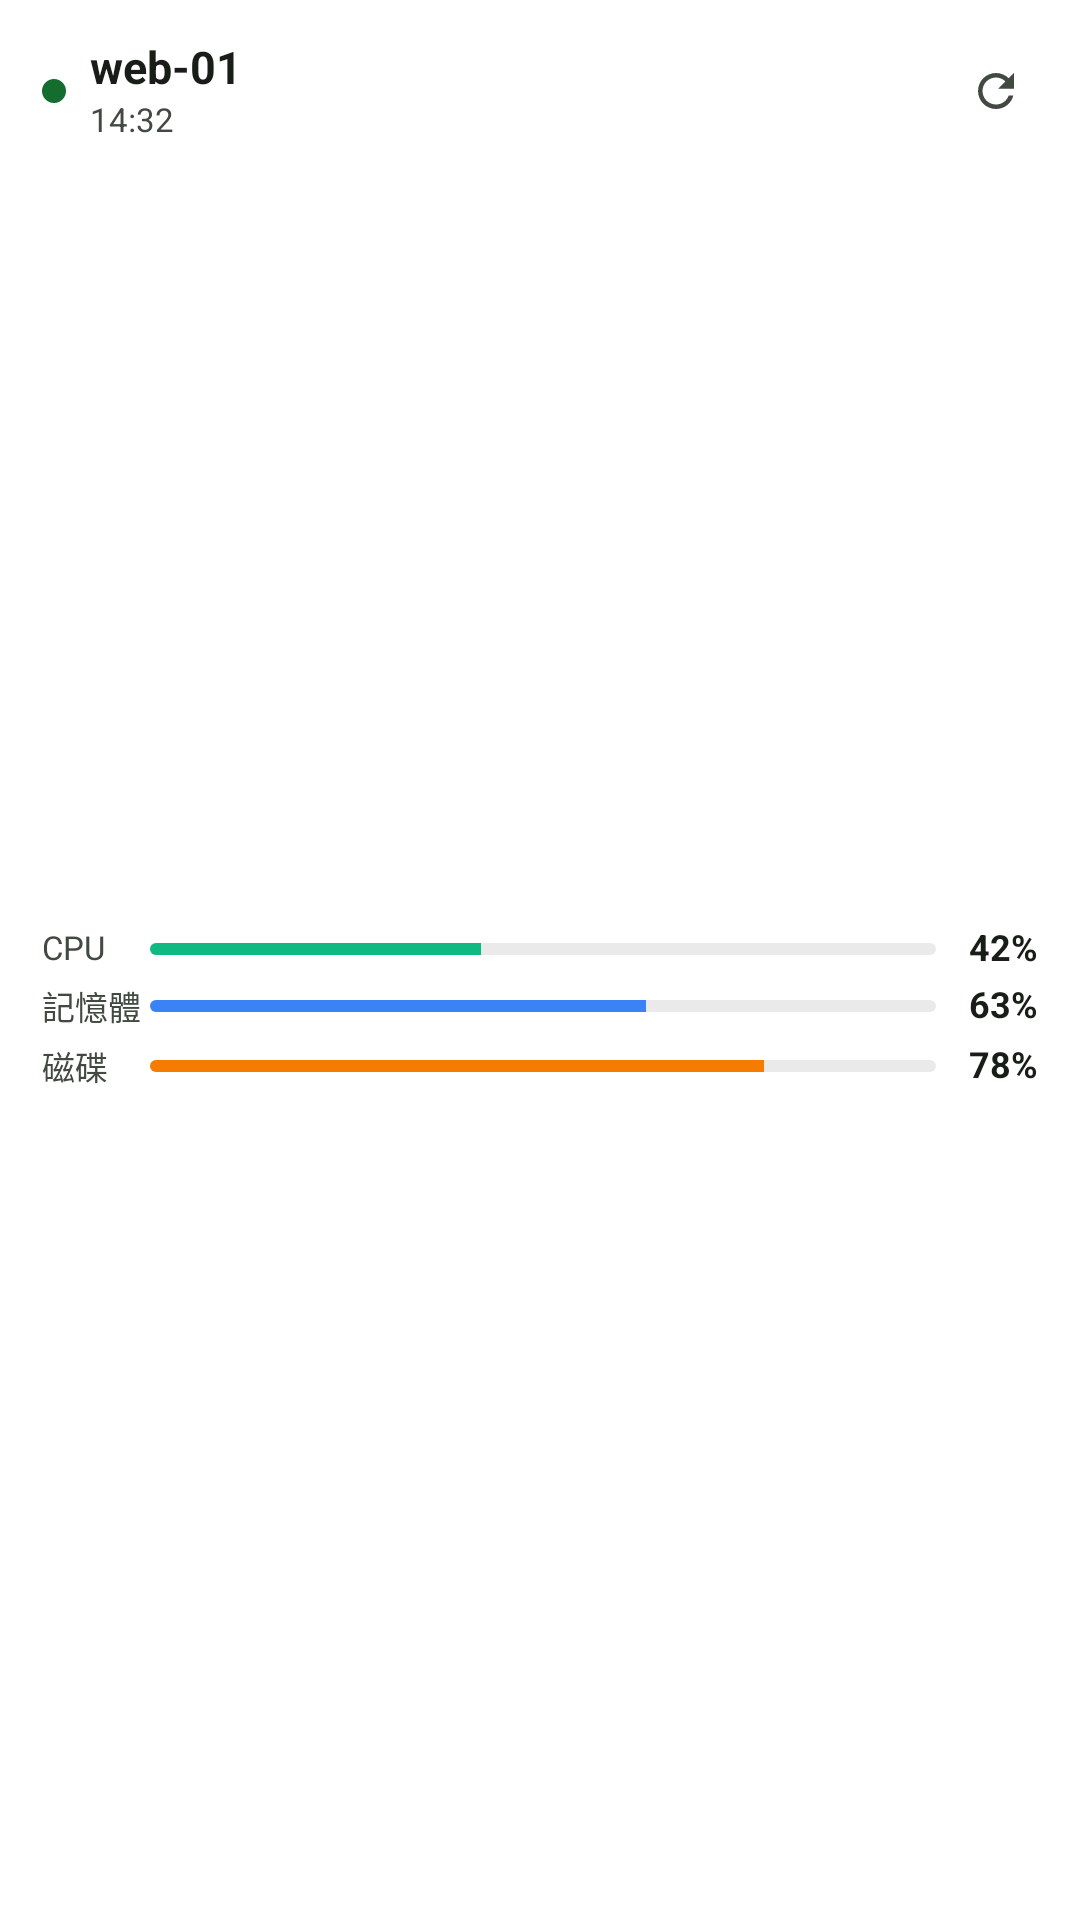

This screen was rendered from an Android layout file. Write that file and the resources it references.
<!-- AndroidManifest.xml: fallback theme Theme.MaterialComponents.DayNight.NoActionBar -->
<!-- res/layout/widget_server_small.xml -->
<?xml version="1.0" encoding="utf-8"?>
<LinearLayout xmlns:android="http://schemas.android.com/apk/res/android"
    android:id="@android:id/background"
    style="@style/WidgetContainer"
    android:orientation="vertical"
    android:paddingTop="12dp"
    android:paddingBottom="12dp">

    <LinearLayout
        android:layout_width="match_parent"
        android:layout_height="wrap_content"
        android:gravity="center_vertical"
        android:orientation="horizontal">

        <ImageView
            android:id="@+id/status_dot"
            android:layout_width="8dp"
            android:layout_height="8dp"
            android:importantForAccessibility="no"
            android:src="@drawable/widget_dot_online" />

        <LinearLayout
            android:layout_width="0dp"
            android:layout_height="wrap_content"
            android:layout_marginStart="8dp"
            android:layout_weight="1"
            android:orientation="vertical">

            <TextView
                android:id="@+id/name"
                style="@style/WidgetText.Title"
                android:layout_width="match_parent"
                android:text="web-01" />

            <TextView
                android:id="@+id/updated"
                style="@style/WidgetText.Caption"
                android:layout_width="match_parent"
                android:layout_marginTop="2dp"
                android:text="14:32"
                android:textSize="11sp" />
        </LinearLayout>

        <include layout="@layout/widget_refresh_button" />
    </LinearLayout>

    <LinearLayout
        android:id="@+id/metrics"
        android:layout_width="match_parent"
        android:layout_height="0dp"
        android:layout_weight="1"
        android:gravity="center_vertical"
        android:orientation="vertical">

    <LinearLayout
        android:layout_width="match_parent"
        android:layout_height="wrap_content"
        android:gravity="center_vertical"
        android:orientation="horizontal">

        <TextView
            style="@style/WidgetText.Label"
            android:layout_width="36dp"
            android:text="@string/widget_cpu" />

        <ProgressBar
            android:id="@+id/cpu_progress"
            style="@style/WidgetBar"
            android:layout_width="0dp"
            android:layout_weight="1"
            android:progress="420"
            android:progressDrawable="@drawable/widget_bar_cpu" />

        <TextView
            android:id="@+id/cpu_value"
            style="@style/WidgetText.Value"
            android:layout_width="34dp"
            android:gravity="end"
            android:text="42%" />
    </LinearLayout>

    <LinearLayout
        android:layout_width="match_parent"
        android:layout_height="wrap_content"
        android:layout_marginTop="4dp"
        android:gravity="center_vertical"
        android:orientation="horizontal">

        <TextView
            style="@style/WidgetText.Label"
            android:layout_width="36dp"
            android:text="@string/widget_memory" />

        <ProgressBar
            android:id="@+id/memory_progress"
            style="@style/WidgetBar"
            android:layout_width="0dp"
            android:layout_weight="1"
            android:progress="630"
            android:progressDrawable="@drawable/widget_bar_memory" />

        <TextView
            android:id="@+id/memory_value"
            style="@style/WidgetText.Value"
            android:layout_width="34dp"
            android:gravity="end"
            android:text="63%" />
    </LinearLayout>

    <LinearLayout
        android:layout_width="match_parent"
        android:layout_height="wrap_content"
        android:layout_marginTop="4dp"
        android:gravity="center_vertical"
        android:orientation="horizontal">

        <TextView
            style="@style/WidgetText.Label"
            android:layout_width="36dp"
            android:text="@string/widget_disk" />

        <ProgressBar
            android:id="@+id/disk_progress"
            style="@style/WidgetBar"
            android:layout_width="0dp"
            android:layout_weight="1"
            android:progress="780"
            android:progressDrawable="@drawable/widget_bar_disk" />

        <TextView
            android:id="@+id/disk_value"
            style="@style/WidgetText.Value"
            android:layout_width="34dp"
            android:gravity="end"
            android:text="78%" />
    </LinearLayout>
    </LinearLayout>

    <LinearLayout
        android:id="@+id/message_box"
        android:layout_width="match_parent"
        android:layout_height="0dp"
        android:layout_weight="1"
        android:gravity="center_vertical"
        android:orientation="horizontal"
        android:visibility="gone">

        <ImageView
            android:id="@+id/message_icon"
            android:layout_width="20dp"
            android:layout_height="20dp"
            android:importantForAccessibility="no"
            android:src="@drawable/widget_ic_offline" />

        <TextView
            android:id="@+id/message"
            style="@style/WidgetText.Body"
            android:layout_width="0dp"
            android:layout_marginStart="10dp"
            android:layout_weight="1"
            android:text="@string/widget_status_offline"
            android:textSize="12sp" />
    </LinearLayout>
</LinearLayout>
<!-- res/layout/widget_refresh_button.xml (included above) -->
<?xml version="1.0" encoding="utf-8"?>
<FrameLayout xmlns:android="http://schemas.android.com/apk/res/android"
    android:id="@+id/refresh"
    android:layout_width="28dp"
    android:layout_height="28dp"
    android:layout_marginStart="4dp"
    android:background="?android:attr/selectableItemBackgroundBorderless"
    android:contentDescription="@string/widget_refresh">

    <ImageView
        android:id="@+id/refresh_icon"
        android:layout_width="18dp"
        android:layout_height="18dp"
        android:layout_gravity="center"
        android:importantForAccessibility="no"
        android:src="@drawable/widget_ic_refresh" />

    <ProgressBar
        android:id="@+id/refresh_progress"
        android:layout_width="16dp"
        android:layout_height="16dp"
        android:layout_gravity="center"
        android:indeterminateTint="@color/widget_on_surface_variant"
        android:visibility="gone" />
</FrameLayout>
<!-- resources referenced by this layout -->
<resources>
  <color name="widget_on_surface_variant">#FF414941</color>
  <!-- drawable widget_dot_online (drawable) -->
  <?xml version="1.0" encoding="utf-8"?>
  <shape xmlns:android="http://schemas.android.com/apk/res/android"
      android:shape="oval">
      <solid android:color="@color/widget_status_online" />
      <size
          android:width="8dp"
          android:height="8dp" />
  </shape>
  <!-- drawable widget_ic_refresh (drawable) -->
  <?xml version="1.0" encoding="utf-8"?>
  <vector xmlns:android="http://schemas.android.com/apk/res/android"
      android:width="24dp"
      android:height="24dp"
      android:viewportWidth="24"
      android:viewportHeight="24">
      <path
          android:fillColor="@color/widget_on_surface_variant"
          android:pathData="M17.65,6.35C16.2,4.9 14.21,4 12,4c-4.42,0 -7.99,3.58 -7.99,8s3.57,8 7.99,8c3.73,0 6.84,-2.55 7.73,-6h-2.08c-0.82,2.33 -3.04,4 -5.65,4 -3.31,0 -6,-2.69 -6,-6s2.69,-6 6,-6c1.66,0 3.14,0.69 4.22,1.78L13,11h7V4l-2.35,2.35z" />
  </vector>
  <string name="widget_cpu">CPU</string>
  <string name="widget_disk">磁碟</string>
  <string name="widget_memory">記憶體</string>
  <string name="widget_refresh">重新整理</string>
  <string name="widget_status_offline">離線</string>
  <style name="WidgetBar" parent="@android:style/Widget.ProgressBar.Horizontal">
          <item name="android:layout_width">match_parent</item>
          <item name="android:layout_height">4dp</item>
          <item name="android:minHeight">4dp</item>
          <item name="android:maxHeight">4dp</item>
          <item name="android:max">1000</item>
          <item name="android:indeterminate">false</item>
          <item name="android:indeterminateOnly">false</item>
      </style>
  <style name="WidgetContainer">
          <item name="android:layout_width">match_parent</item>
          <item name="android:layout_height">match_parent</item>
          <item name="android:background">@drawable/widget_background</item>
          <item name="android:clipToOutline">true</item>
          <item name="android:padding">@dimen/widget_padding</item>
      </style>
  <style name="WidgetText.Body">
          <item name="android:textColor">@color/widget_on_surface_variant</item>
          <item name="android:maxLines">3</item>
          <item name="android:lineSpacingExtra">2dp</item>
      </style>
  <style name="WidgetText.Caption">
          <item name="android:textSize">12sp</item>
          <item name="android:textColor">@color/widget_on_surface_variant</item>
      </style>
  <style name="WidgetText.Label">
          <item name="android:textSize">11sp</item>
          <item name="android:textColor">@color/widget_on_surface_variant</item>
      </style>
  <style name="WidgetText.Title">
          <item name="android:textSize">15sp</item>
          <item name="android:textStyle">bold</item>
      </style>
  <style name="WidgetText.Value">
          <item name="android:textSize">12sp</item>
          <item name="android:textStyle">bold</item>
      </style>
  <color name="widget_track">#17181D18</color>
  <color name="widget_metric_cpu">#FF10B981</color>
  <color name="widget_metric_warning">#FFF57C00</color>
  <color name="widget_metric_critical">#FFE53935</color>
  <color name="widget_metric_disk">#FFA855F7</color>
  <color name="widget_metric_memory">#FF3B82F6</color>
  <color name="widget_status_online">#FF146C2E</color>
  <color name="widget_status_error">#FFB3261E</color>
  <dimen name="widget_padding">14dp</dimen>
</resources>
